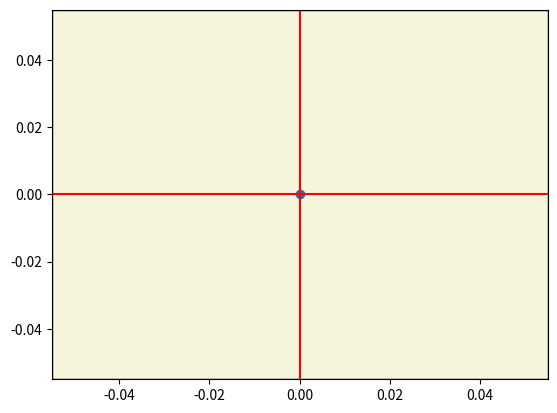
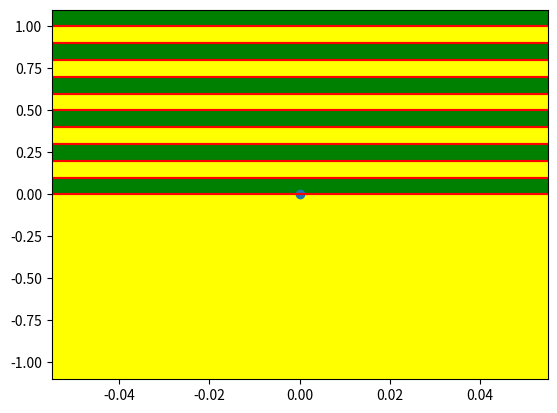

Write Python code to recreate these figures, in order.
# Translated from <R script> by r2py v0.3.0
# Model: openrouter:google/gemma-4-31b-it  ScriptMap entities: 7

import matplotlib.pyplot as plt
import numpy as np

# r2py:entity:backGround
def backGround(xlim=None, ylim=None, bg="white", fg="gray77", horizontal=None, vertical=None, border="black"):
    ax = plt.gca()
    
    # Get current limits if not provided
    cur_xlim = ax.get_xlim()
    cur_ylim = ax.get_ylim()
    
    # R: if (missing(xlim)) xlim <- c(U[1], U[2])
    final_xlim = xlim if xlim is not None else list(cur_xlim)
    final_ylim = ylim if ylim is not None else list(cur_ylim)
    
    if bg is not None:
        bg_list = [bg] if not isinstance(bg, (list, np.ndarray)) else list(bg)
        
        if len(bg_list) == 1:
            # Fill the entire specified area
            rect = plt.Rectangle((final_xlim[0], final_ylim[0]), 
                                 final_xlim[1] - final_xlim[0], 
                                 final_ylim[1] - final_ylim[0], 
                                 facecolor=bg_list[0], edgecolor=border)
            ax.add_patch(rect)
        elif len(bg_list) > 1:
            if horizontal is None:
                # Vertical bands: xleft <- sort(unique(c(xlim[1], vertical, xlim[2])))
                v_vals = []
                if vertical is not None:
                    v_vals = [vertical] if not isinstance(vertical, (list, np.ndarray)) else list(vertical)
                xleft = np.sort(np.unique([final_xlim[0]] + v_vals + [final_xlim[1]]))
                
                bcol = np.resize(bg_list, len(xleft))
                for r in range(len(xleft) - 1):
                    rect = plt.Rectangle((xleft[r], final_ylim[0]), 
                                         xleft[r+1] - xleft[r], 
                                         final_ylim[1] - final_ylim[0], 
                                         facecolor=bcol[r], edgecolor='none')
                    ax.add_patch(rect)
            else:
                # Horizontal bands: ybot <- sort(unique(c(ylim[1], horizontal, ylim[2])))
                h_vals = []
                if horizontal is not None:
                    h_vals = [horizontal] if not isinstance(horizontal, (list, np.ndarray)) else list(horizontal)
                ybot = np.sort(np.unique([final_ylim[0]] + h_vals + [final_ylim[1]]))
                
                bcol = np.resize(bg_list, len(ybot))
                for r in range(len(ybot) - 1):
                    rect = plt.Rectangle((final_xlim[0], ybot[r]), 
                                         final_xlim[1] - final_xlim[0], 
                                         ybot[r+1] - ybot[r], 
                                         facecolor=bcol[r], edgecolor='none')
                    ax.add_patch(rect)

    if fg is not None:
        if vertical is not None:
            v_vals = [vertical] if not isinstance(vertical, (list, np.ndarray)) else vertical
            for v in v_vals:
                ax.axvline(x=v, color=fg)
        if horizontal is not None:
            h_vals = [horizontal] if not isinstance(horizontal, (list, np.ndarray)) else horizontal
            for h in h_vals:
                ax.axhline(y=h, color=fg)

# --- Example 1 ---
plt.figure()
# r2py:entity:plot
plt.plot(0, 0, 'o') # plot(0,0) creates a point and sets axes
# r2py:entity:backGround
backGround(bg="beige", fg="red", vertical=0, horizontal=0)

# --- Example 2 ---
plt.figure()
# r2py:entity:plot_1
plt.plot(0, 0, 'o')
# r2py:entity:backGround_1
backGround(bg=["yellow", "green"], fg="red", xlim=[-1, 1], ylim=[-1, 1], horizontal=np.arange(0, 1.1, 0.1))
# r2py:entity:backGround_2
backGround(bg=["yellow", "green"], fg="red", horizontal=np.arange(0, 1.1, 0.1))

plt.show()
